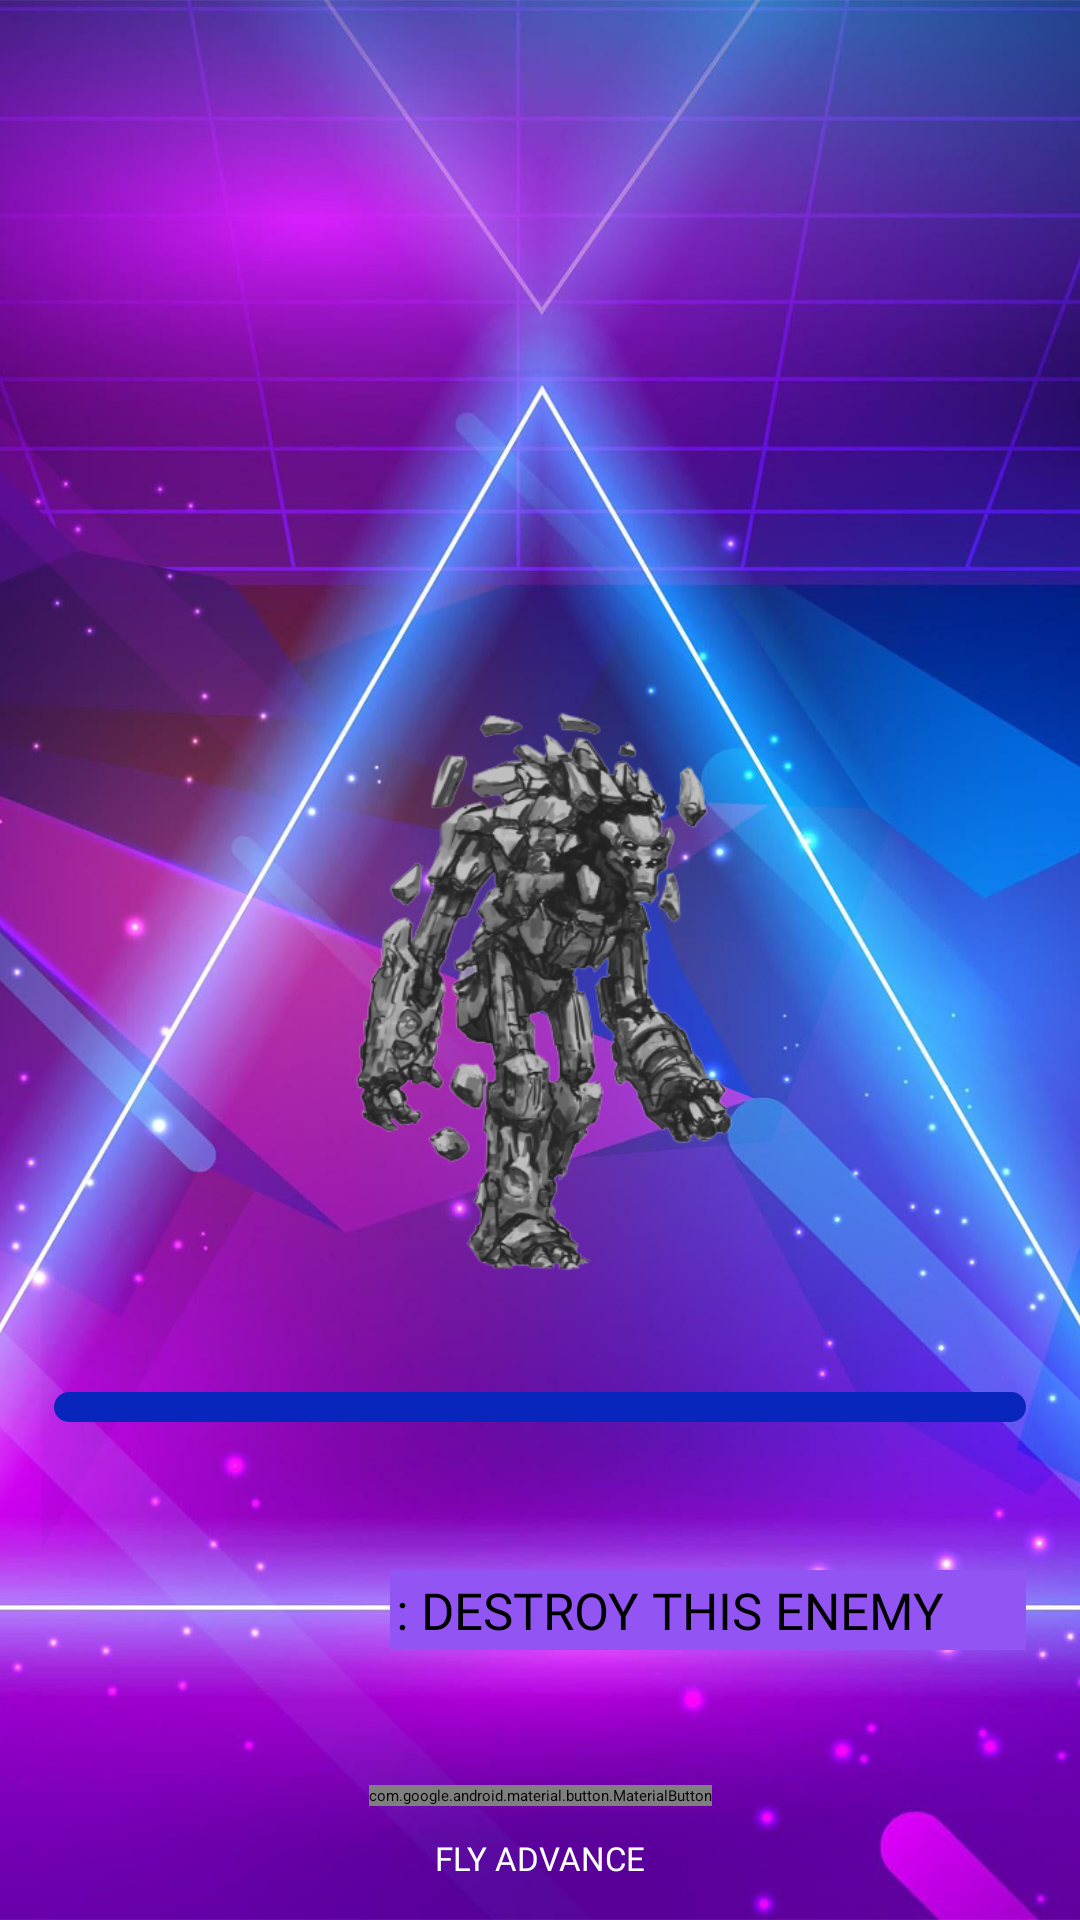

Layout XML and referenced resources for this Android screen:
<!-- AndroidManifest.xml: application theme Theme.AmethystSecrets -->
<!-- res/layout/fragment_gaame_four.xml -->
<?xml version="1.0" encoding="utf-8"?>
<androidx.constraintlayout.widget.ConstraintLayout xmlns:android="http://schemas.android.com/apk/res/android"
    xmlns:tools="http://schemas.android.com/tools"
    android:layout_width="match_parent"
    xmlns:app="http://schemas.android.com/apk/res-auto"
    android:background="@drawable/backk"
    android:layout_height="match_parent"
    tools:context=".gaaamemem.GaameFourFragment">


    <ImageView
        android:id="@+id/cbvdvgfrvfrr"
        android:layout_width="80dp"
        android:layout_height="80dp"
        android:src="@drawable/loggi"
        app:layout_constraintBottom_toTopOf="@id/btn_press_meefrgthy"
        app:layout_constraintStart_toStartOf="@id/frgthy"
        app:layout_constraintTop_toBottomOf="@id/prog_bbbb" />

    <TextView
        android:id="@+id/fnrkgbjgttkhyjhy"
        android:layout_width="0dp"
        android:layout_height="wrap_content"
        android:layout_marginStart="32dp"
        android:layout_marginTop="4dp"
        android:background="#9255F4"
        android:fontFamily="@font/montserrat_black"
        android:padding="2dp"
        android:text=": Destroy this enemy"
        android:textAllCaps="true"
        android:textColor="@color/black"
        android:textSize="17sp"
        app:layout_constraintBottom_toBottomOf="@id/cbvdvgfrvfrr"
        app:layout_constraintEnd_toEndOf="@id/ftgyhy"
        app:layout_constraintStart_toEndOf="@id/cbvdvgfrvfrr"
        app:layout_constraintTop_toTopOf="@id/cbvdvgfrvfrr" />


    <androidx.constraintlayout.widget.Guideline
        android:id="@+id/jhihyoihyiohyji"
        android:layout_width="wrap_content"
        android:layout_height="wrap_content"
        android:orientation="horizontal"
        app:layout_constraintGuide_percent="0.95" />


    <androidx.constraintlayout.widget.Guideline
        android:id="@+id/rfrgtgyhy"
        android:layout_width="wrap_content"
        android:layout_height="wrap_content"
        android:orientation="horizontal"
        app:layout_constraintGuide_percent="0.40" />

    <androidx.constraintlayout.widget.Guideline
        android:id="@+id/thththt"
        android:layout_width="wrap_content"
        android:layout_height="wrap_content"
        android:orientation="horizontal"
        app:layout_constraintGuide_percent="0.30" />


    <androidx.constraintlayout.widget.Guideline
        android:id="@+id/rfrgtjytohjoy"
        android:layout_width="wrap_content"
        android:layout_height="wrap_content"
        android:orientation="horizontal"
        app:layout_constraintGuide_percent="0.05" />



    <androidx.constraintlayout.widget.Guideline
        android:id="@+id/frgthy"
        android:layout_width="wrap_content"
        android:layout_height="wrap_content"
        android:orientation="vertical"
        app:layout_constraintGuide_percent="0.05" />



    <androidx.constraintlayout.widget.Guideline
        android:id="@+id/ftgyhy"
        android:layout_width="wrap_content"
        android:layout_height="wrap_content"
        android:orientation="vertical"
        app:layout_constraintGuide_percent="0.95" />


    <androidx.constraintlayout.widget.Guideline
        android:id="@+id/ttokhykhjoyjh"
        android:layout_width="wrap_content"
        android:layout_height="wrap_content"
        android:orientation="horizontal"
        app:layout_constraintGuide_percent="0.50" />

    <androidx.constraintlayout.widget.Guideline
        android:id="@+id/gtohoyjhjoyu"
        android:layout_width="wrap_content"
        android:layout_height="wrap_content"
        android:orientation="horizontal"
        app:layout_constraintGuide_percent="0.80" />

    <ImageView
        android:id="@+id/btn_img_exiterfgt"
        android:layout_width="40dp"
        android:layout_height="40dp"
        android:src="@drawable/hyjjuujuj"
        app:layout_constraintEnd_toEndOf="@id/ftgyhy"
        app:layout_constraintTop_toTopOf="@id/rfrgtjytohjoy" />


    <com.google.android.material.button.MaterialButton
        android:id="@+id/btn_press_meefrgthy"
        android:layout_width="wrap_content"
        android:layout_height="wrap_content"
        android:layout_marginTop="10dp"
        android:layout_marginBottom="6dp"
        android:fontFamily="@font/montserrat_black"
        android:text="+ 10 points damage"
        android:textAllCaps="true"
        android:textColor="@color/white"
        android:textSize="30sp"
        app:layout_constraintBottom_toBottomOf="@id/jhihyoihyiohyji"
        app:layout_constraintEnd_toEndOf="parent"
        app:layout_constraintStart_toStartOf="parent" />

    <TextView
        android:id="@+id/dedrfggt"
        android:layout_width="wrap_content"
        android:layout_height="wrap_content"
        android:layout_marginTop="4dp"
        android:fontFamily="@font/opensans_regular"
        android:text="@string/app_name"
        android:textAllCaps="true"
        android:textColor="@color/white"
        android:textSize="11sp"
        app:layout_constraintEnd_toEndOf="parent"
        app:layout_constraintStart_toStartOf="parent"
        app:layout_constraintTop_toBottomOf="@id/jhihyoihyiohyji" />


    <ImageView
        android:id="@+id/img_main_enemeefrgy"
        android:layout_width="260dp"
        android:layout_height="260dp"
        android:src="@drawable/stoone"
        app:layout_constraintEnd_toEndOf="@id/ftgyhy"
        app:layout_constraintStart_toStartOf="@id/frgthy"
        app:layout_constraintTop_toTopOf="@id/thththt" />


    <ProgressBar
        android:id="@+id/prog_bbbb"
        style="?android:attr/progressBarStyleHorizontal"
        android:layout_width="0dp"
        android:layout_height="10dp"
        android:layout_marginTop="12dp"
        android:progressDrawable="@drawable/prog"
        app:layout_constraintEnd_toEndOf="@id/ftgyhy"
        app:layout_constraintStart_toStartOf="@id/frgthy"
        app:layout_constraintTop_toBottomOf="@id/img_main_enemeefrgy"
        tools:progress="45" />



</androidx.constraintlayout.widget.ConstraintLayout>
<!-- resources referenced by this layout -->
<resources>
  <!-- drawable backk: png bitmap (drawable, 1005650 bytes) -->
  <!-- drawable prog (drawable) -->
  <?xml version="1.0" encoding="utf-8"?>
  <layer-list xmlns:android="http://schemas.android.com/apk/res/android">
  
      <item android:id="@+id/backgrovnd_prog">
          <shape android:shape="rectangle">
              <corners android:radius="18dp" />
              <solid android:color="#0826BC" />
          </shape>
      </item>
  
      <item android:id="@android:id/progress">
          <scale android:scaleWidth="100%">
              <shape android:shape="rectangle">
                  <corners android:radius="18dp" />
                  <solid android:color="#0899BD"/>
              </shape>
          </scale>
      </item>
  </layer-list>
  <!-- drawable stoone: png bitmap (drawable, 107733 bytes) -->
  <string name="app_name">Fly Advance</string>
  <style name="Theme.AmethystSecrets" parent="Theme.MaterialComponents.DayNight.NoActionBar">
          
          <item name="colorPrimary">@color/purple_500</item>
          <item name="colorPrimaryVariant">@color/purple_700</item>
          <item name="colorOnPrimary">@color/white</item>
          
          <item name="colorSecondary">@color/teal_200</item>
          <item name="colorSecondaryVariant">@color/teal_700</item>
          <item name="colorOnSecondary">@color/black</item>
          
          <item name="android:statusBarColor" tools:targetApi="l">@color/black</item>
          
          <item name="android:windowAnimationStyle">@null</item>
          <item name="android:windowDisablePreview">true</item>
  
      </style>
  <!-- not gathered from this repository: default colours our renderer supplied (Android Studio template values) -->
  <color name="purple_500">#FF6200EE</color>
  <color name="purple_700">#FF3700B3</color>
  <color name="teal_200">#FF03DAC5</color>
  <color name="teal_700">#FF018786</color>
  <color name="black">#FF000000</color>
  <color name="white">#FFFFFFFF</color>
</resources>
